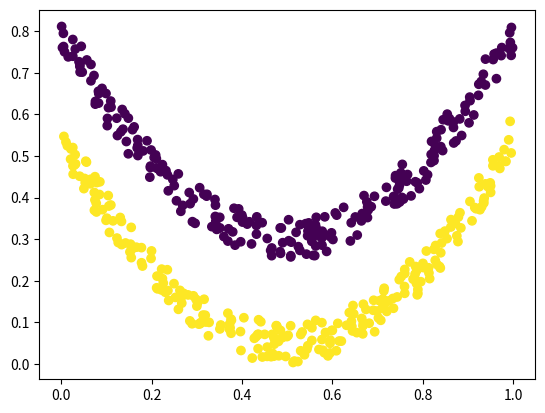

Write the Python code that produced this figure.
import numpy as np
from matplotlib import pyplot as plt

N_POINTS = 20000

x1 = np.random.random(int(N_POINTS / 2))
x2a = 2*(x1-0.5)**2 + 0.1*np.random.rand(len(x1))
x2b = 2*(x1-0.5)**2 + 0.25 + 0.1*np.random.rand(len(x1))

ya = np.ones(len(x1))
yb = np.zeros(len(x1))

data = np.vstack((np.concatenate((x1, x1)), np.concatenate((x2a, x2b)), np.concatenate((ya, yb)))).transpose()
np.random.shuffle(data)

np.save('features', data[:, 0:2])
np.save('targets', data[:, 2])

plt.scatter(data[0:500, 0], data[0:500, 1], c=data[0:500, 2])
plt.show()



